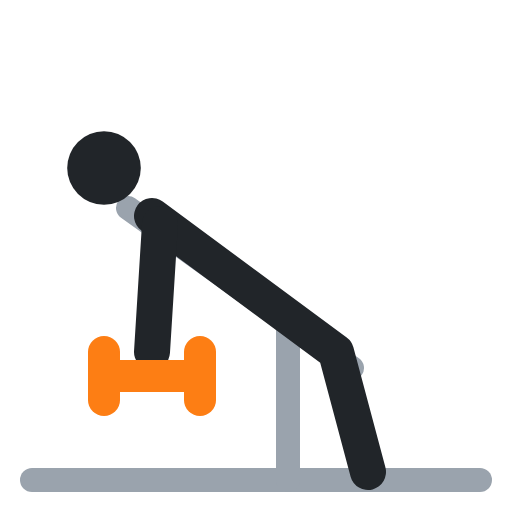
t = 0.00 s
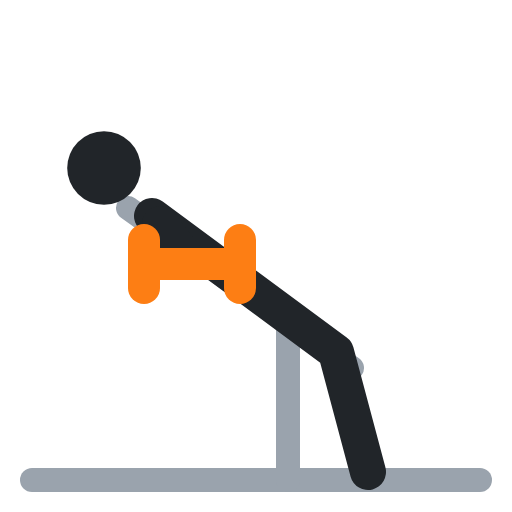
t = 0.40 s
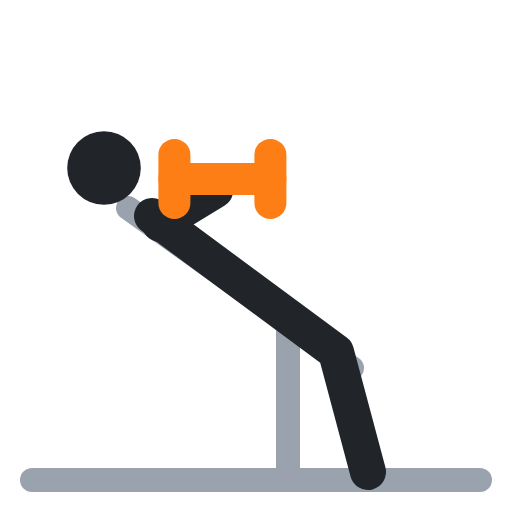
t = 0.60 s
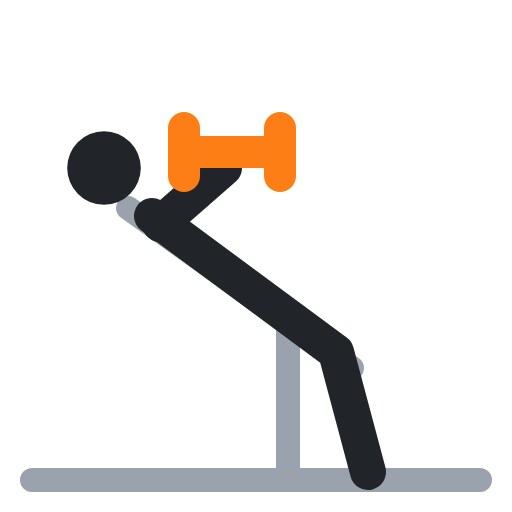
t = 1.00 s
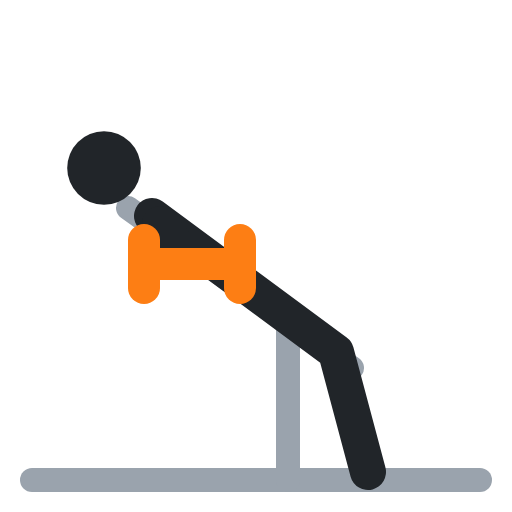
t = 1.40 s
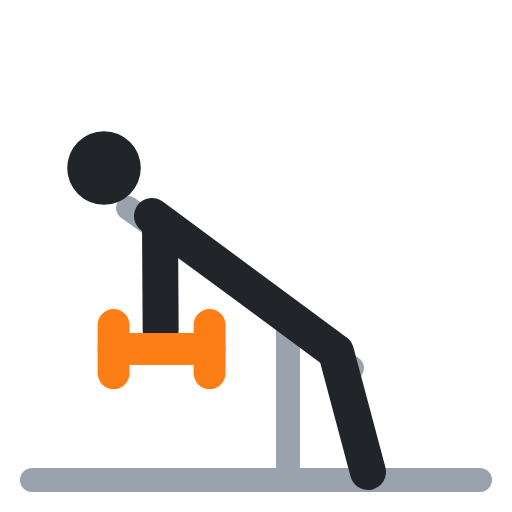
t = 1.60 s

The animated SVG that drew these frames (rendered in a browser with its animation timeline set to each time). Animation: 4 SMIL elements (animate=4); one cycle of 2.00 s, repeats indefinitely.

<svg xmlns="http://www.w3.org/2000/svg" viewBox="0 0 64 64" fill="none" stroke-linecap="round" stroke-linejoin="round"><polyline points="4,60 60,60" stroke="#9aa3ad" stroke-width="3"/><polyline points="16,26 44,46" stroke="#9aa3ad" stroke-width="3"/><polyline points="36,40 36,60" stroke="#9aa3ad" stroke-width="3"/><circle cx="13" cy="21" r="4.6" fill="#212529"/><polyline points="19,27 42,44 46,59" stroke="#212529" stroke-width="4.5"/><polyline points="20,28 19,44" stroke="#212529" stroke-width="4.5"><animate attributeName="points" values="20,28 19,44;20,28 28,21;20,28 28,21;20,28 19,44;20,28 19,44" keyTimes="0;.4;.5;.9;1" calcMode="spline" keySplines=".45 0 .55 1;.45 0 .55 1;.45 0 .55 1;.45 0 .55 1" dur="2s" repeatCount="indefinite"/></polyline><polyline points="13,47 25,47" stroke="#fd7e14" stroke-width="4"><animate attributeName="points" values="13,47 25,47;23,19 35,19;23,19 35,19;13,47 25,47;13,47 25,47" keyTimes="0;.4;.5;.9;1" calcMode="spline" keySplines=".45 0 .55 1;.45 0 .55 1;.45 0 .55 1;.45 0 .55 1" dur="2s" repeatCount="indefinite"/></polyline><polyline points="13,44 13,50" stroke="#fd7e14" stroke-width="4"><animate attributeName="points" values="13,44 13,50;23,16 23,22;23,16 23,22;13,44 13,50;13,44 13,50" keyTimes="0;.4;.5;.9;1" calcMode="spline" keySplines=".45 0 .55 1;.45 0 .55 1;.45 0 .55 1;.45 0 .55 1" dur="2s" repeatCount="indefinite"/></polyline><polyline points="25,44 25,50" stroke="#fd7e14" stroke-width="4"><animate attributeName="points" values="25,44 25,50;35,16 35,22;35,16 35,22;25,44 25,50;25,44 25,50" keyTimes="0;.4;.5;.9;1" calcMode="spline" keySplines=".45 0 .55 1;.45 0 .55 1;.45 0 .55 1;.45 0 .55 1" dur="2s" repeatCount="indefinite"/></polyline></svg>
